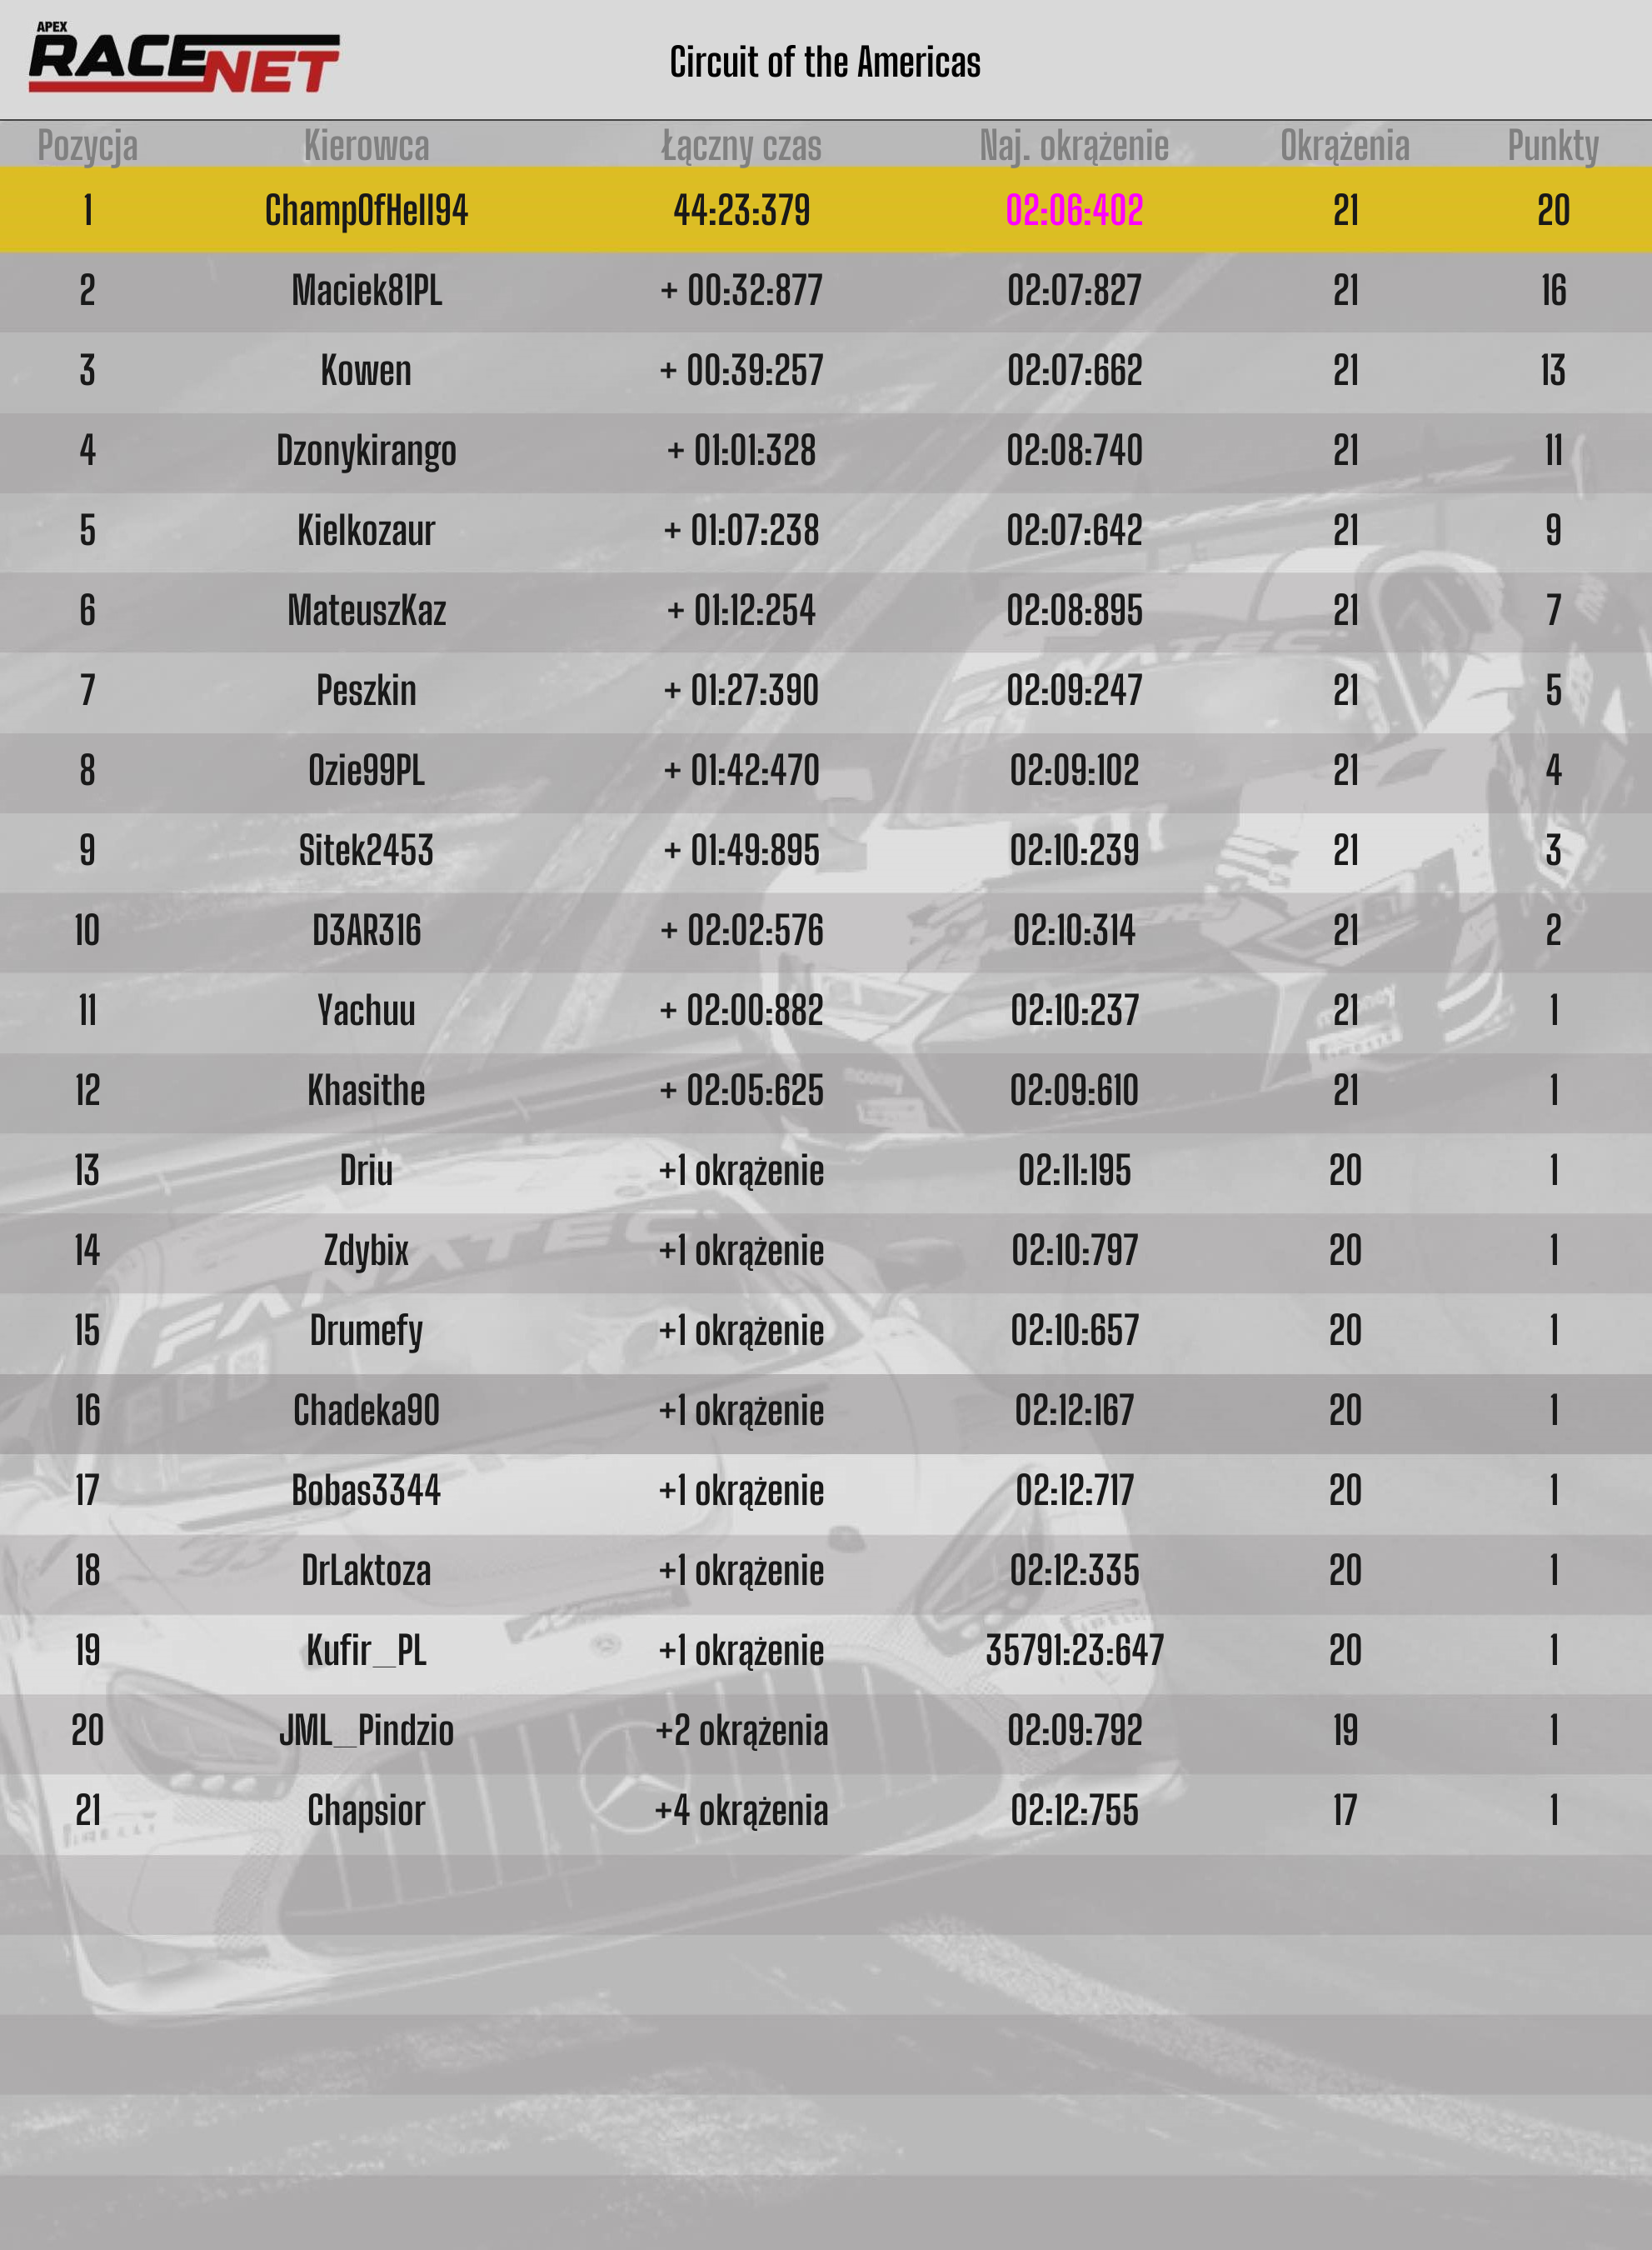

Data behind this chart, as committed beside it:
Pozycja, Kierowca, Łączny czas, Naj. okrążenie, Okrążenia, Punkty
1, ChampOfHell94, 44:23:379, 02:06:402, 21, 20
2, Maciek81PL, + 00:32:877, 02:07:827, 21, 16
3, Kowen, + 00:39:257, 02:07:662, 21, 13
4, Dzonykirango, + 01:01:328, 02:08:740, 21, 11
5, Kielkozaur, + 01:07:238, 02:07:642, 21, 9
6, MateuszKaz, + 01:12:254, 02:08:895, 21, 7
7, Peszkin, + 01:27:390, 02:09:247, 21, 5
8, Ozie99PL, + 01:42:470, 02:09:102, 21, 4
9, Sitek2453, + 01:49:895, 02:10:239, 21, 3
10, D3AR316, + 02:02:576, 02:10:314, 21, 2
11, Yachuu, + 02:00:882, 02:10:237, 21, 1
12, Khasithe, + 02:05:625, 02:09:610, 21, 1
13, Driu, +1 okrążenie, 02:11:195, 20, 1
14, Zdybix, +1 okrążenie, 02:10:797, 20, 1
15, Drumefy, +1 okrążenie, 02:10:657, 20, 1
16, Chadeka90, +1 okrążenie, 02:12:167, 20, 1
17, Bobas3344, +1 okrążenie, 02:12:717, 20, 1
18, DrLaktoza, +1 okrążenie, 02:12:335, 20, 1
19, Kufir_PL, +1 okrążenie, 35791:23:647, 20, 1
20, JML_Pindzio, +2 okrążenia, 02:09:792, 19, 1
21, Chapsior, +4 okrążenia, 02:12:755, 17, 1
